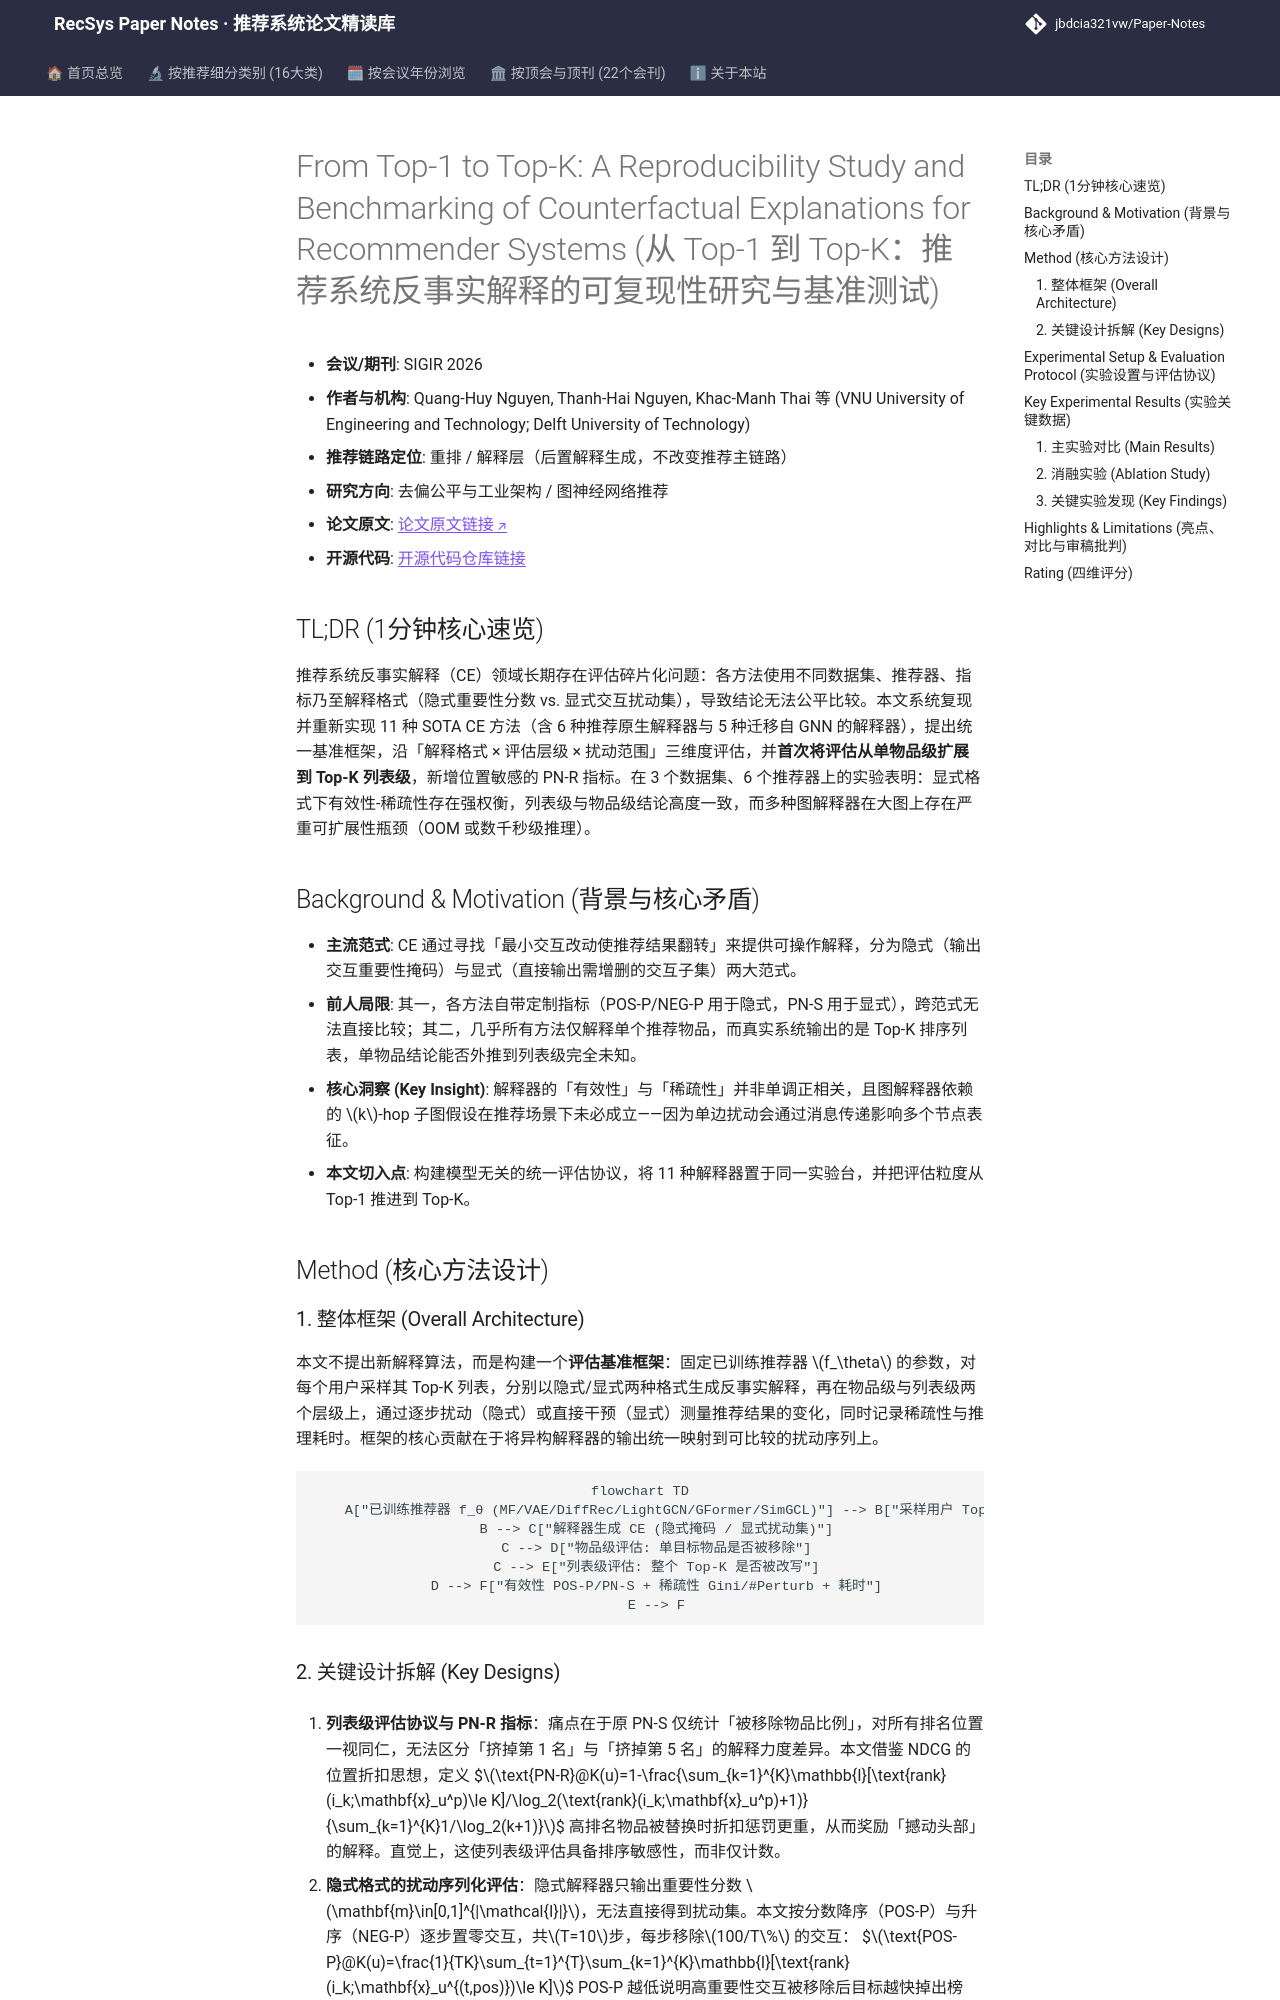

repository: jbdcia321vw/Paper-Notes · page: venues/SIGIR/2026/debias_fairness_industrial/from_top_1_to_top_k_a_reproducibility_study_and_benchmarking_of_counterfact/index.html · generator: mkdocs

---
title: "[Paper Note] From Top-1 to Top-K: A Reproducibility Study and Benchmarking of Counterfactual Explanations for Recommender Systems"
description: "[SIGIR 2026][去偏公平与工业架构] 统一复现11种反事实解释器，首次提出列表级Top-K评估协议与PN-R位置敏感指标，揭示显式格式下有效性-稀疏性权衡与图解释器可扩展性瓶颈。"
tags:
  - SIGIR 2026
  - 去偏公平与工业架构
  - 重排
  - 反事实解释
  - 可复现性基准
date: 2026-11-13
venue: SIGIR
year: 2026
paper_url: "https://arxiv.org/abs/2604.19663v1"
code_url: "https://github.com/L2R-UET/CFExpRec"
categories:
  - debias_fairness_industrial
  - graph_rec
---

# From Top-1 to Top-K: A Reproducibility Study and Benchmarking of Counterfactual Explanations for Recommender Systems (从 Top-1 到 Top-K：推荐系统反事实解释的可复现性研究与基准测试)

- **会议/期刊**: SIGIR 2026
- **作者与机构**: Quang-Huy Nguyen, Thanh-Hai Nguyen, Khac-Manh Thai 等 (VNU University of Engineering and Technology; Delft University of Technology)
- **推荐链路定位**: 重排 / 解释层（后置解释生成，不改变推荐主链路）
- **研究方向**: 去偏公平与工业架构 / 图神经网络推荐
- **论文原文**: [论文原文链接](https://arxiv.org/abs/2604.19663v1)
- **开源代码**: [开源代码仓库链接](https://github.com/L2R-UET/CFExpRec)

## TL;DR (1分钟核心速览)

推荐系统反事实解释（CE）领域长期存在评估碎片化问题：各方法使用不同数据集、推荐器、指标乃至解释格式（隐式重要性分数 vs. 显式交互扰动集），导致结论无法公平比较。本文系统复现并重新实现 11 种 SOTA CE 方法（含 6 种推荐原生解释器与 5 种迁移自 GNN 的解释器），提出统一基准框架，沿「解释格式 × 评估层级 × 扰动范围」三维度评估，并**首次将评估从单物品级扩展到 Top-K 列表级**，新增位置敏感的 PN-R 指标。在 3 个数据集、6 个推荐器上的实验表明：显式格式下有效性-稀疏性存在强权衡，列表级与物品级结论高度一致，而多种图解释器在大图上存在严重可扩展性瓶颈（OOM 或数千秒级推理）。

## Background & Motivation (背景与核心矛盾)

- **主流范式**: CE 通过寻找「最小交互改动使推荐结果翻转」来提供可操作解释，分为隐式（输出交互重要性掩码）与显式（直接输出需增删的交互子集）两大范式。
- **前人局限**: 其一，各方法自带定制指标（POS-P/NEG-P 用于隐式，PN-S 用于显式），跨范式无法直接比较；其二，几乎所有方法仅解释单个推荐物品，而真实系统输出的是 Top-K 排序列表，单物品结论能否外推到列表级完全未知。
- **核心洞察 (Key Insight)**: 解释器的「有效性」与「稀疏性」并非单调正相关，且图解释器依赖的 $k$-hop 子图假设在推荐场景下未必成立——因为单边扰动会通过消息传递影响多个节点表征。
- **本文切入点**: 构建模型无关的统一评估协议，将 11 种解释器置于同一实验台，并把评估粒度从 Top-1 推进到 Top-K。

## Method (核心方法设计)

### 1. 整体框架 (Overall Architecture)

本文不提出新解释算法，而是构建一个**评估基准框架**：固定已训练推荐器 $f_\theta$ 的参数，对每个用户采样其 Top-K 列表，分别以隐式/显式两种格式生成反事实解释，再在物品级与列表级两个层级上，通过逐步扰动（隐式）或直接干预（显式）测量推荐结果的变化，同时记录稀疏性与推理耗时。框架的核心贡献在于将异构解释器的输出统一映射到可比较的扰动序列上。

```mermaid
flowchart TD
    A["已训练推荐器 f_θ (MF/VAE/DiffRec/LightGCN/GFormer/SimGCL)"] --> B["采样用户 Top-K 列表"]
    B --> C["解释器生成 CE (隐式掩码 / 显式扰动集)"]
    C --> D["物品级评估: 单目标物品是否被移除"]
    C --> E["列表级评估: 整个 Top-K 是否被改写"]
    D --> F["有效性 POS-P/PN-S + 稀疏性 Gini/#Perturb + 耗时"]
    E --> F
```
